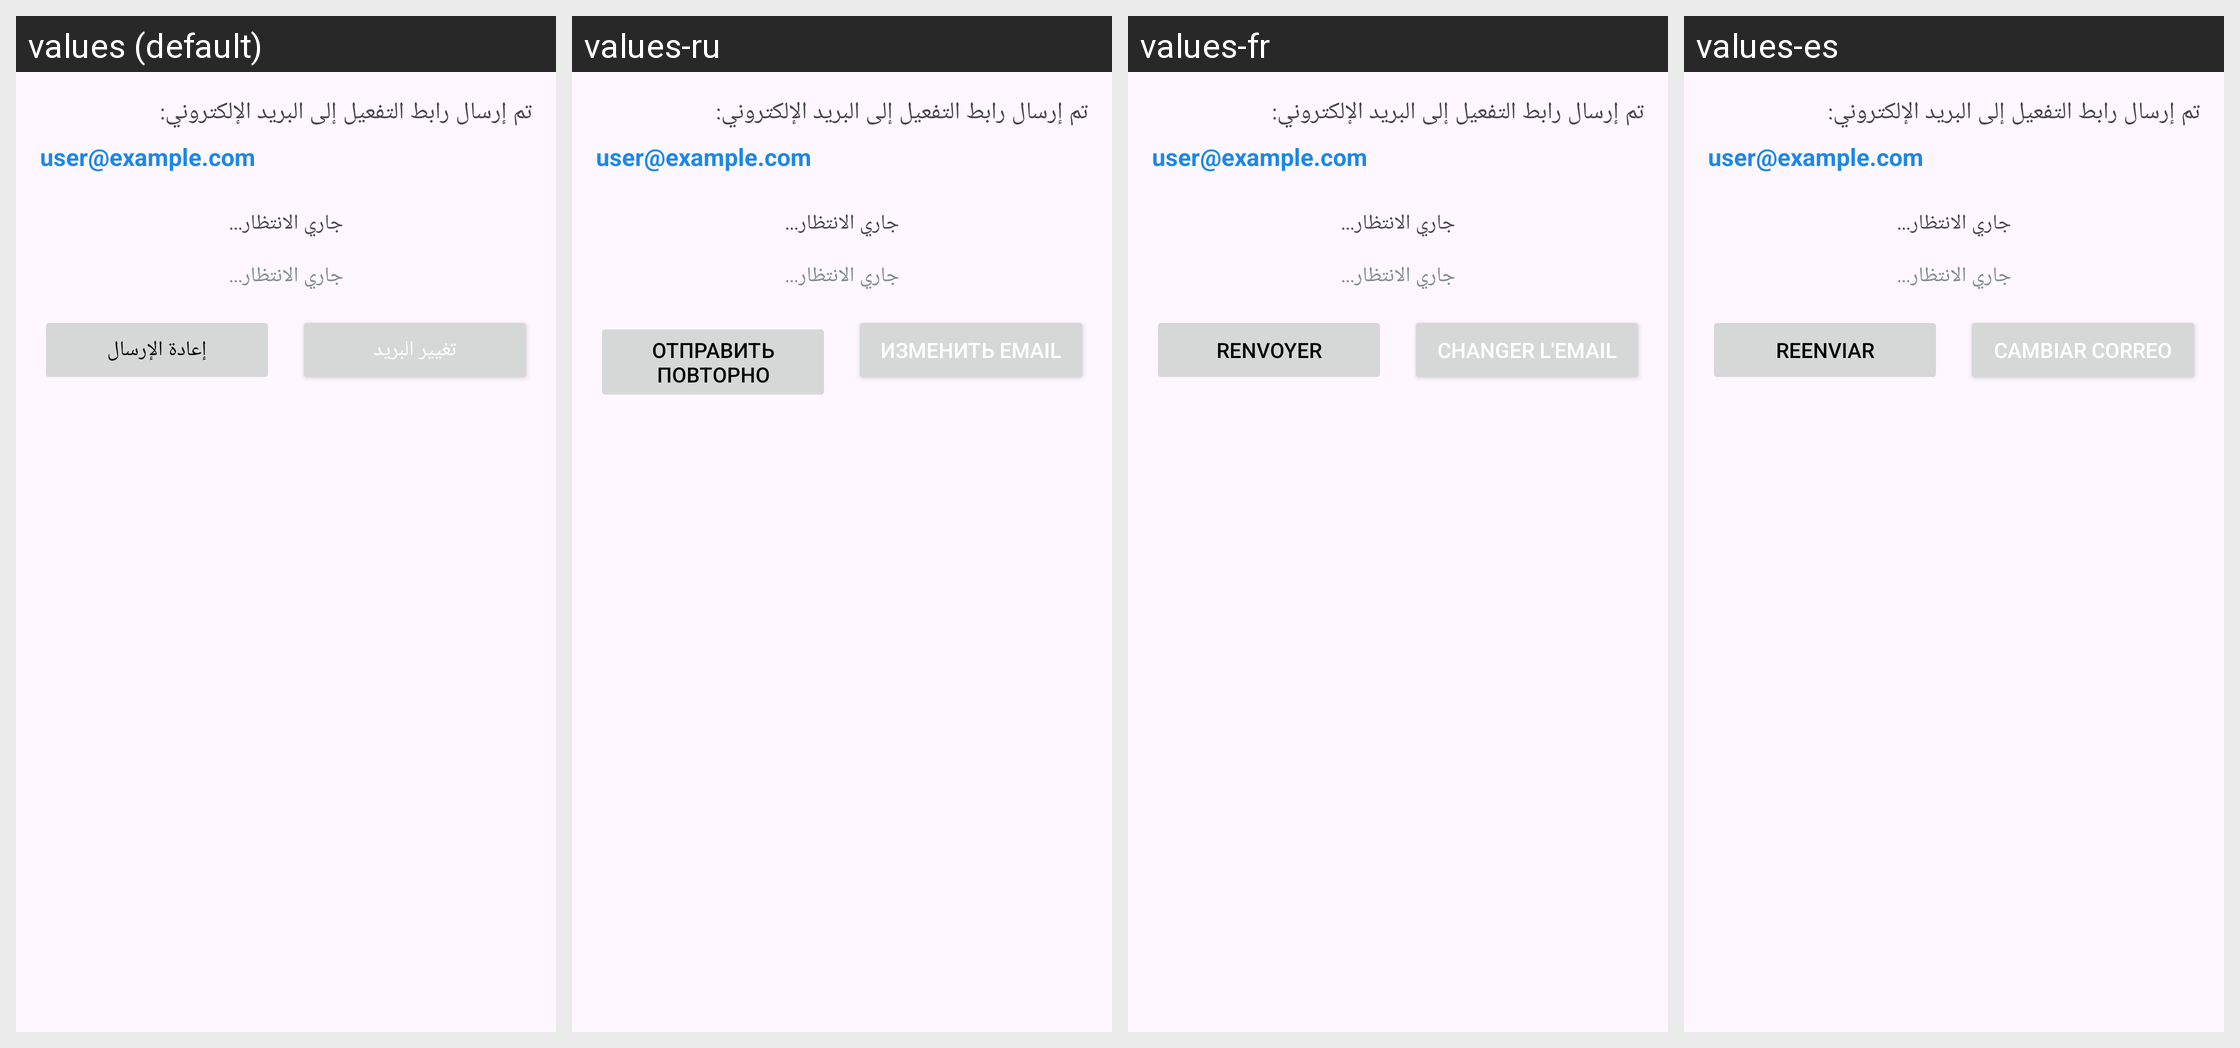

Translations of the strings shown on this Android screen, per locale in the grid:
Android screen res/layout/dialog_email_verification.xml rendered under 4 locales, left to right: values (default), values-ru, values-fr, values-es. Device: Nexus 5 (rendered at 1080×1920; each locale shown at half size, 540×960, under a caption strip naming it); theme Theme.Daftree.
Other locales in the repository, not shown: values-de, values-en, values-tr.
Strings drawn on this screen, with the default value and each locale's value (text and hints the layout hard-codes, and strings that could not be matched under every locale, appear in the picture but are not listed):

resend_verification
  values: إعادة الإرسال
  values-ru: Отправить повторно
  values-fr: Renvoyer
  values-es: Reenviar

change_email_button
  values: تغيير البريد
  values-ru: Изменить email
  values-fr: Changer l'email
  values-es: Cambiar correo
